Image classification data set "cats_and_dogs" (haotangphuoc/data-science-project on GitHub). Class labels (2): cats, dogs.

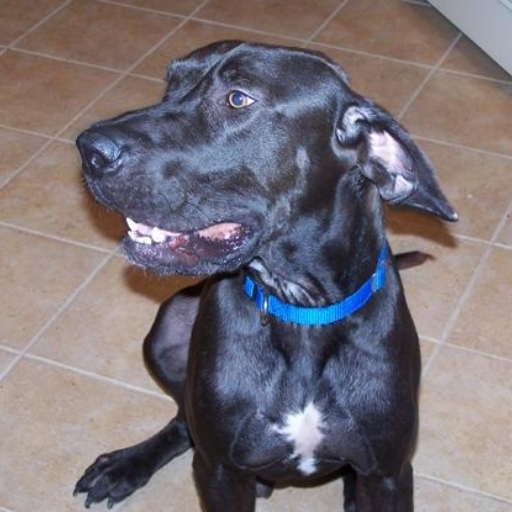
Label: dogs

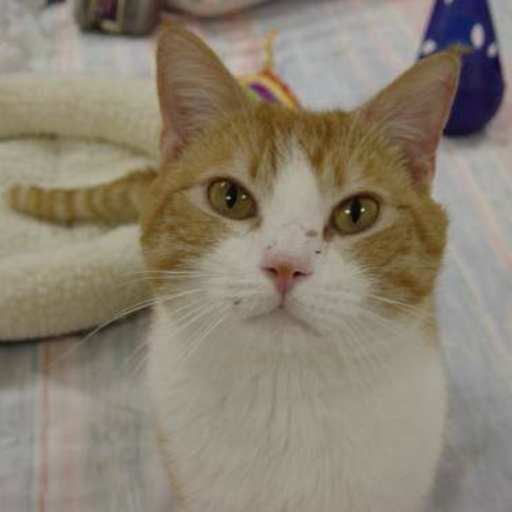
Label: cats

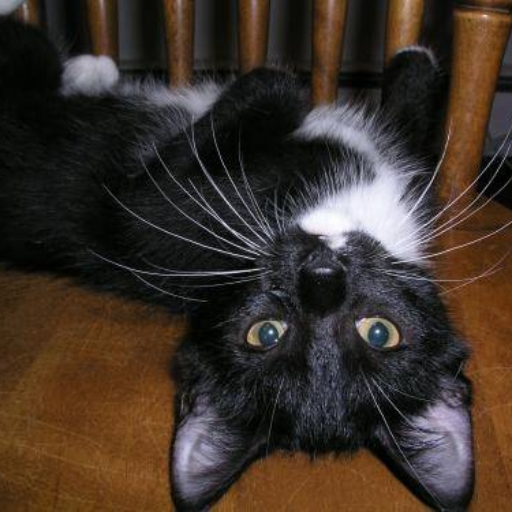
Label: cats

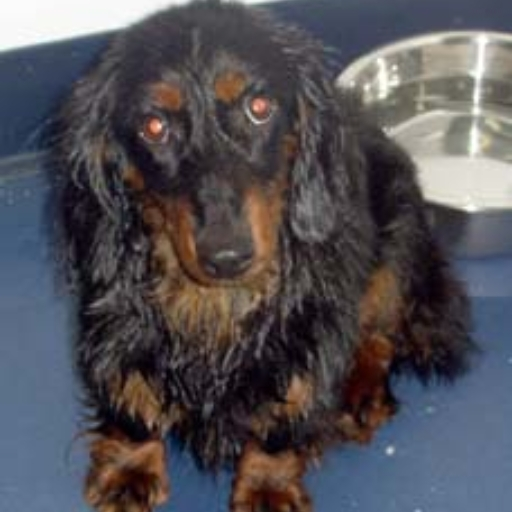
Label: dogs

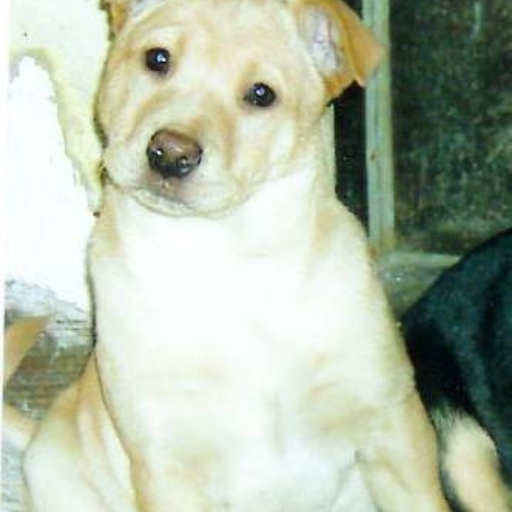
Label: dogs

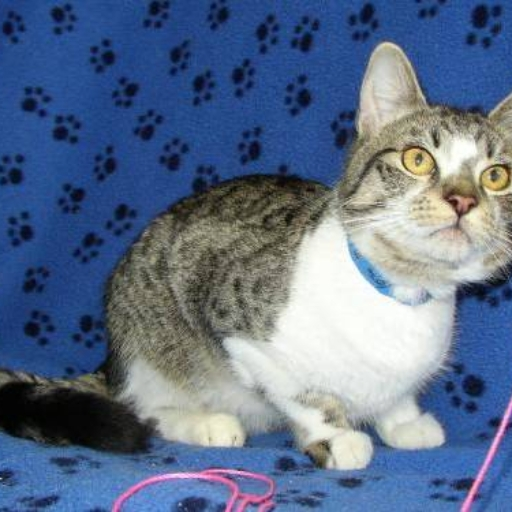
Label: cats
